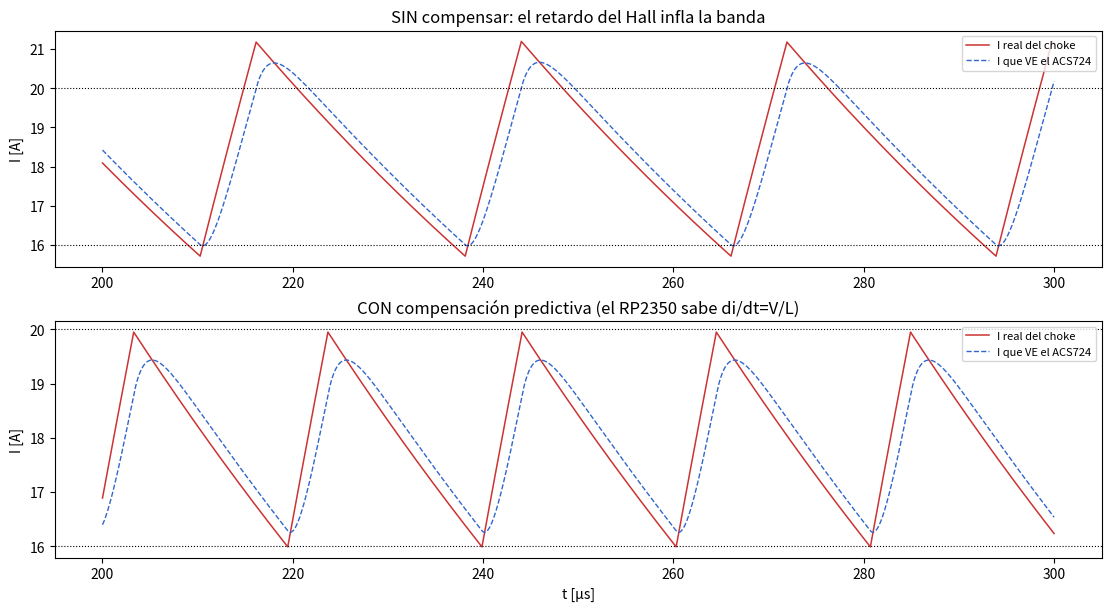

Python code for this plot:
import numpy as np, math, matplotlib; matplotlib.use('Agg'); import matplotlib.pyplot as plt
# ---- netlist con piezas AG ----
L,DCR = 41e-6,0.020
R_cab,R_stick = 0.080,0.382
Rds = 0.0197          # IRFB4227PBF (AG $59) — verificado en datasheet
Vh,Vf = 0.55,0.84     # Holm + MBR40100CT
C,Vset,Icc = 11e-3,48.0,25.0   # LRS-1200-48 (25A nominal, 37.5A pico 5s)
I0,HB = 18.0,2.0
F_ACS = 120e3         # ancho de banda ACS724 (polo simple)
def corre(HB, lag_comp, tmax=0.35e-3, dt=0.02e-6):
    n=int(tmax/dt); I=np.zeros(n); Im=np.zeros(n); on=np.zeros(n,bool)
    i,im,q=0.0,0.0,True
    a=1-math.exp(-2*math.pi*F_ACS*dt)      # filtro del sensor
    for k in range(n):
        di=((Vset-Vh-i*(R_stick+R_cab+DCR+Rds))/L) if q else ((-Vh-Vf-i*(R_stick+R_cab+DCR))/L)
        i=max(i+di*dt,0.0); im+=a*(i-im)   # lo que el ADC VE (con retardo)
        iest=im+ (di*lag_comp if lag_comp else 0.0)   # compensacion predictiva
        if q and iest>=I0+HB: q=False
        if (not q) and iest<=I0-HB: q=True
        I[k],Im[k],on[k]=i,im,q
    w=slice(int(n*0.4),n)
    return I,Im,on,I[w].max(),I[w].min()
tau=1/(2*3.141592653589793*F_ACS)  # constante del polo del sensor = la compensacion CORRECTA
lag=tau
casos=[("banda ±2A, sin compensar",2.0,0.0),("banda ±2A, COMPENSADA",2.0,lag),
       ("banda ±4A, sin compensar",4.0,0.0),("banda ±2A, comp. 2x (de mas)",2.0,2*tau)]
print(f"polo del ACS724 (BW {F_ACS/1e3:.0f} kHz): tau = {lag*1e6:.2f} us;  di/dt ON = {(Vset-Vh-18*0.502)/L/1e6:.2f} A/us")
print(f"{'caso':32s} {'I pico':>8s} {'I valle':>8s} {'rizo real':>10s} {'pedido':>8s}")
res={}
for nom,hb,lc in casos:
    I,Im,on,mx,mn=corre(hb,lc); res[nom]=(I,Im)
    print(f"{nom:32s} {mx:7.1f}A {mn:7.1f}A {mx-mn:9.1f}A {2*hb:7.1f}A")
I1,Im1=res["banda ±2A, sin compensar"]; I2,Im2=res["banda ±2A, COMPENSADA"]
t=np.arange(len(I1))*0.02e-6*1e6
fig,ax=plt.subplots(2,1,figsize=(11,6),constrained_layout=True)
for a_,(Ir,Imd,ti) in zip(ax,[(I1,Im1,"SIN compensar: el retardo del Hall infla la banda"),
                              (I2,Im2,"CON compensación predictiva (el RP2350 sabe di/dt=V/L)")]):
    z=(t>200)&(t<300)
    a_.plot(t[z],Ir[z],lw=1.1,color='#c33',label='I real del choke')
    a_.plot(t[z],Imd[z],lw=1.0,ls='--',color='#36c',label='I que VE el ACS724')
    a_.axhline(20,ls=':',c='k',lw=0.8); a_.axhline(16,ls=':',c='k',lw=0.8)
    a_.set_title(ti); a_.set_ylabel('I [A]'); a_.legend(fontsize=8,loc='upper right')
ax[1].set_xlabel('t [µs]')
plt.savefig('ondas-ag.png',dpi=110); print("plot -> ondas-ag.png")
